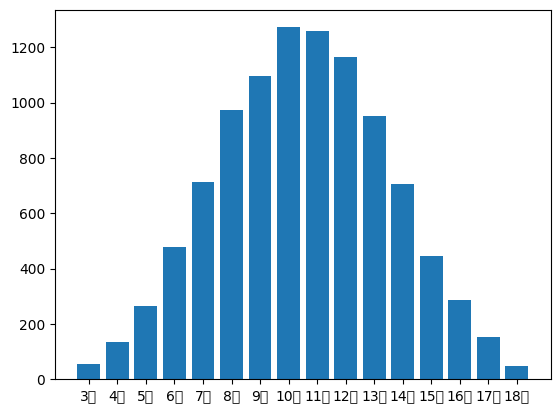

Generate this figure with matplotlib: (Note: this script raises an exception after producing the figure.)
"""
    功能：模拟掷两个色子
          可视化掷两个色子的结果
          直方图可视化结果
          科学计算
"""
import numpy as np
import matplotlib.pyplot as plt
# 解决中文显示问题
plt.rcParams['font.sans-serif'] = ['SimHei']
plt.rcParams['axes.unicode_minus'] = False


def main():
    """
    主函数
    """
    try_times = 10000
    # # 初始化列表
    # result_list = [0] * 11
    # roll_list = list(range(2, 13))
    # roll_dict = dict(zip(roll_list, result_list))
    # 记录色子的结果
    roll1_list = np.random.randint(1, 7, size=try_times)
    roll2_list = np.random.randint(1, 7, size=try_times)
    roll3_list = np.random.randint(1, 7, size=try_times)
    roll_list = roll1_list + roll2_list + roll3_list

    hist, bins = np.histogram(roll_list, bins=range(3, 20))
    print(hist)
    print(bins)
    # roll2_list = []
    #     roll1_list.append(roll1)
    #     roll2_list.append(roll2)
    #     roll_dict[roll1 + roll2] += 1
    # for i, result in roll_dict.items():
    #     print('点数{}的次数是：{}，其频率为{}'.format(i, result, result / try_times))

    # 数据可视化 alpha调节点的透明度  c改颜色  hist()
    # x = range(1, try_times + 1)
    # plt.scatter(x, roll1_list, c='red', alpha=0.5)
    # bins=是横坐标范围  edgecolor=是柱子中间的分解颜色 linewidth是分界线的宽度  normed=是计算频率 rwidth=是间隙

    # 设置X轴坐标显示
    tick_lable = ['3点', '4点', '5点', '6点', '7点', '8点', '9点', '10点', '11点', '12点', '13点', '14点',
                  '15点', '16点', '17点', '18点']
    tick_pos = np.arange(3.5, 19.5)
    plt.xticks(tick_pos, tick_lable)

    plt.hist(roll_list, bins=range(3, 20), normed=1, edgecolor='black', linewidth=1, rwidth=0.8)
    plt.title('色子点数统计')
    plt.xlabel('点数')
    plt.ylabel('频率')
    plt.show()


if __name__ == '__main__':
    main()
